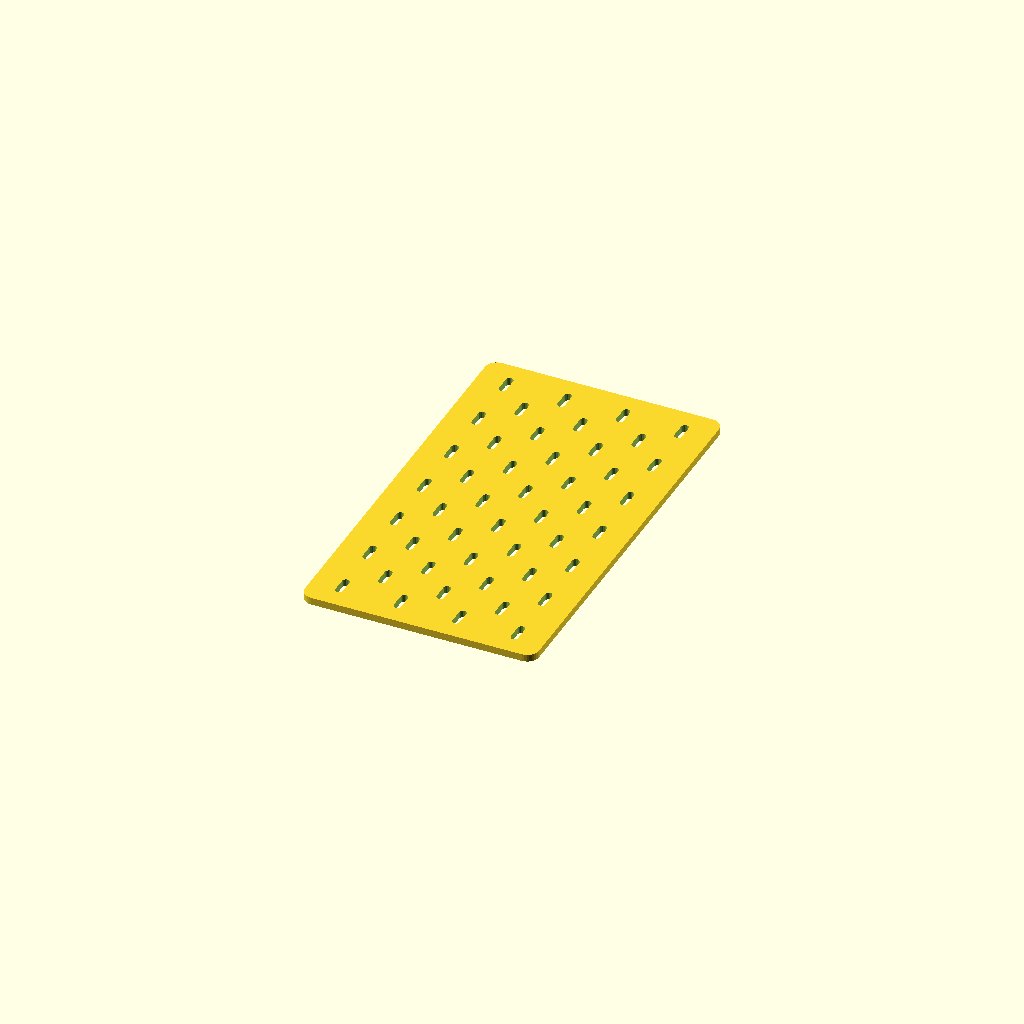
Cell 1 — every parameter at its default value.
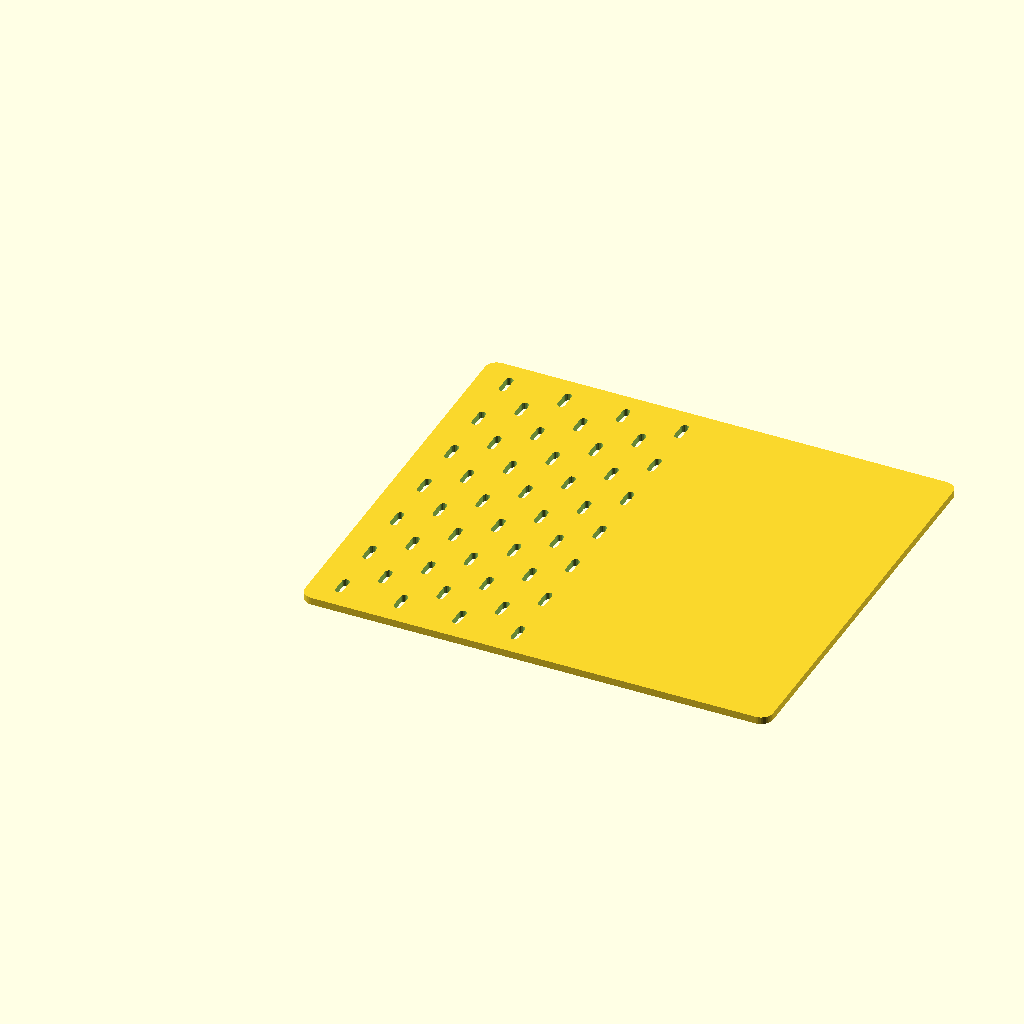
Cell 2: width = 320 (everything else at default).
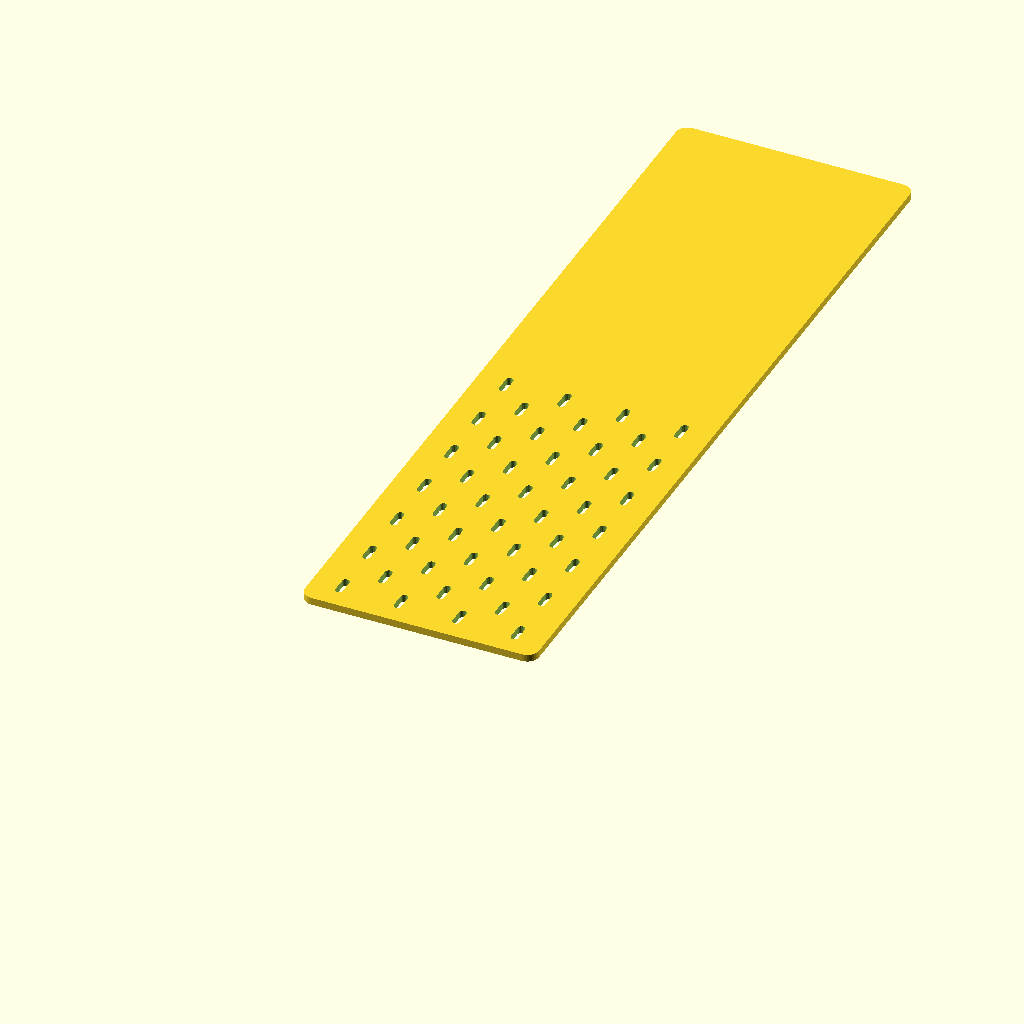
Cell 3: the same model with height = 560.
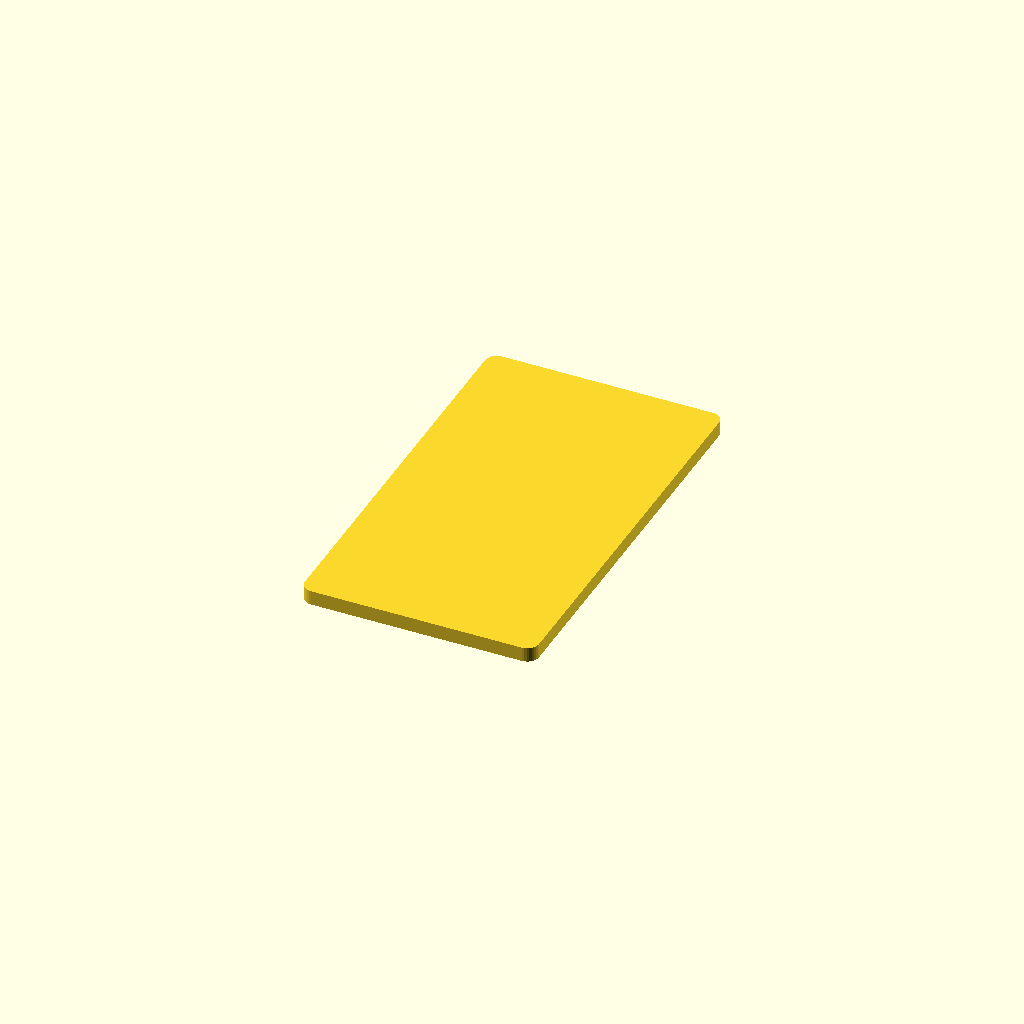
Cell 4 — thickness set to 10, the other parameters unchanged.
All cells are drawn from one camera (rotation 55°, 0°, 25°, orthographic, colour scheme Cornfield), so only the parameter changes between them.
OpenSCAD source file skadis_160x280x5mm.scad:
// SKÅDIS Pegboard - OpenSCAD
// Dimensions: 160x280x5mm

width = 160;
height = 280;
thickness = 5;
hole_width = 5;
hole_height = 15;
board_radius = 8;
screw_hole_diameter = 5;
screw_hole_inset = 10;

difference() {
    hull() {
        translate([board_radius, board_radius, 0])
            cylinder(r=board_radius, h=thickness, $fn=32);
        translate([width-board_radius, board_radius, 0])
            cylinder(r=board_radius, h=thickness, $fn=32);
        translate([board_radius, height-board_radius, 0])
            cylinder(r=board_radius, h=thickness, $fn=32);
        translate([width-board_radius, height-board_radius, 0])
            cylinder(r=board_radius, h=thickness, $fn=32);
    }
    
    translate([20.00, 20.00, -0.5])
        hull() {
            translate([0, -5.00, 0])
                cylinder(r=2.50, h=6, $fn=16);
            translate([0, 5.00, 0])
                cylinder(r=2.50, h=6, $fn=16);
        }
    translate([40.00, 40.00, -0.5])
        hull() {
            translate([0, -5.00, 0])
                cylinder(r=2.50, h=6, $fn=16);
            translate([0, 5.00, 0])
                cylinder(r=2.50, h=6, $fn=16);
        }
    translate([20.00, 60.00, -0.5])
        hull() {
            translate([0, -5.00, 0])
                cylinder(r=2.50, h=6, $fn=16);
            translate([0, 5.00, 0])
                cylinder(r=2.50, h=6, $fn=16);
        }
    translate([40.00, 80.00, -0.5])
        hull() {
            translate([0, -5.00, 0])
                cylinder(r=2.50, h=6, $fn=16);
            translate([0, 5.00, 0])
                cylinder(r=2.50, h=6, $fn=16);
        }
    translate([20.00, 100.00, -0.5])
        hull() {
            translate([0, -5.00, 0])
                cylinder(r=2.50, h=6, $fn=16);
            translate([0, 5.00, 0])
                cylinder(r=2.50, h=6, $fn=16);
        }
    translate([40.00, 120.00, -0.5])
        hull() {
            translate([0, -5.00, 0])
                cylinder(r=2.50, h=6, $fn=16);
            translate([0, 5.00, 0])
                cylinder(r=2.50, h=6, $fn=16);
        }
    translate([20.00, 140.00, -0.5])
        hull() {
            translate([0, -5.00, 0])
                cylinder(r=2.50, h=6, $fn=16);
            translate([0, 5.00, 0])
                cylinder(r=2.50, h=6, $fn=16);
        }
    translate([40.00, 160.00, -0.5])
        hull() {
            translate([0, -5.00, 0])
                cylinder(r=2.50, h=6, $fn=16);
            translate([0, 5.00, 0])
                cylinder(r=2.50, h=6, $fn=16);
        }
    translate([20.00, 180.00, -0.5])
        hull() {
            translate([0, -5.00, 0])
                cylinder(r=2.50, h=6, $fn=16);
            translate([0, 5.00, 0])
                cylinder(r=2.50, h=6, $fn=16);
        }
    translate([40.00, 200.00, -0.5])
        hull() {
            translate([0, -5.00, 0])
                cylinder(r=2.50, h=6, $fn=16);
            translate([0, 5.00, 0])
                cylinder(r=2.50, h=6, $fn=16);
        }
    translate([20.00, 220.00, -0.5])
        hull() {
            translate([0, -5.00, 0])
                cylinder(r=2.50, h=6, $fn=16);
            translate([0, 5.00, 0])
                cylinder(r=2.50, h=6, $fn=16);
        }
    translate([40.00, 240.00, -0.5])
        hull() {
            translate([0, -5.00, 0])
                cylinder(r=2.50, h=6, $fn=16);
            translate([0, 5.00, 0])
                cylinder(r=2.50, h=6, $fn=16);
        }
    translate([20.00, 260.00, -0.5])
        hull() {
            translate([0, -5.00, 0])
                cylinder(r=2.50, h=6, $fn=16);
            translate([0, 5.00, 0])
                cylinder(r=2.50, h=6, $fn=16);
        }
    translate([60.00, 20.00, -0.5])
        hull() {
            translate([0, -5.00, 0])
                cylinder(r=2.50, h=6, $fn=16);
            translate([0, 5.00, 0])
                cylinder(r=2.50, h=6, $fn=16);
        }
    translate([80.00, 40.00, -0.5])
        hull() {
            translate([0, -5.00, 0])
                cylinder(r=2.50, h=6, $fn=16);
            translate([0, 5.00, 0])
                cylinder(r=2.50, h=6, $fn=16);
        }
    translate([60.00, 60.00, -0.5])
        hull() {
            translate([0, -5.00, 0])
                cylinder(r=2.50, h=6, $fn=16);
            translate([0, 5.00, 0])
                cylinder(r=2.50, h=6, $fn=16);
        }
    translate([80.00, 80.00, -0.5])
        hull() {
            translate([0, -5.00, 0])
                cylinder(r=2.50, h=6, $fn=16);
            translate([0, 5.00, 0])
                cylinder(r=2.50, h=6, $fn=16);
        }
    translate([60.00, 100.00, -0.5])
        hull() {
            translate([0, -5.00, 0])
                cylinder(r=2.50, h=6, $fn=16);
            translate([0, 5.00, 0])
                cylinder(r=2.50, h=6, $fn=16);
        }
    translate([80.00, 120.00, -0.5])
        hull() {
            translate([0, -5.00, 0])
                cylinder(r=2.50, h=6, $fn=16);
            translate([0, 5.00, 0])
                cylinder(r=2.50, h=6, $fn=16);
        }
    translate([60.00, 140.00, -0.5])
        hull() {
            translate([0, -5.00, 0])
                cylinder(r=2.50, h=6, $fn=16);
            translate([0, 5.00, 0])
                cylinder(r=2.50, h=6, $fn=16);
        }
    translate([80.00, 160.00, -0.5])
        hull() {
            translate([0, -5.00, 0])
                cylinder(r=2.50, h=6, $fn=16);
            translate([0, 5.00, 0])
                cylinder(r=2.50, h=6, $fn=16);
        }
    translate([60.00, 180.00, -0.5])
        hull() {
            translate([0, -5.00, 0])
                cylinder(r=2.50, h=6, $fn=16);
            translate([0, 5.00, 0])
                cylinder(r=2.50, h=6, $fn=16);
        }
    translate([80.00, 200.00, -0.5])
        hull() {
            translate([0, -5.00, 0])
                cylinder(r=2.50, h=6, $fn=16);
            translate([0, 5.00, 0])
                cylinder(r=2.50, h=6, $fn=16);
        }
    translate([60.00, 220.00, -0.5])
        hull() {
            translate([0, -5.00, 0])
                cylinder(r=2.50, h=6, $fn=16);
            translate([0, 5.00, 0])
                cylinder(r=2.50, h=6, $fn=16);
        }
    translate([80.00, 240.00, -0.5])
        hull() {
            translate([0, -5.00, 0])
                cylinder(r=2.50, h=6, $fn=16);
            translate([0, 5.00, 0])
                cylinder(r=2.50, h=6, $fn=16);
        }
    translate([60.00, 260.00, -0.5])
        hull() {
            translate([0, -5.00, 0])
                cylinder(r=2.50, h=6, $fn=16);
            translate([0, 5.00, 0])
                cylinder(r=2.50, h=6, $fn=16);
        }
    translate([100.00, 20.00, -0.5])
        hull() {
            translate([0, -5.00, 0])
                cylinder(r=2.50, h=6, $fn=16);
            translate([0, 5.00, 0])
                cylinder(r=2.50, h=6, $fn=16);
        }
    translate([120.00, 40.00, -0.5])
        hull() {
            translate([0, -5.00, 0])
                cylinder(r=2.50, h=6, $fn=16);
            translate([0, 5.00, 0])
                cylinder(r=2.50, h=6, $fn=16);
        }
    translate([100.00, 60.00, -0.5])
        hull() {
            translate([0, -5.00, 0])
                cylinder(r=2.50, h=6, $fn=16);
            translate([0, 5.00, 0])
                cylinder(r=2.50, h=6, $fn=16);
        }
    translate([120.00, 80.00, -0.5])
        hull() {
            translate([0, -5.00, 0])
                cylinder(r=2.50, h=6, $fn=16);
            translate([0, 5.00, 0])
                cylinder(r=2.50, h=6, $fn=16);
        }
    translate([100.00, 100.00, -0.5])
        hull() {
            translate([0, -5.00, 0])
                cylinder(r=2.50, h=6, $fn=16);
            translate([0, 5.00, 0])
                cylinder(r=2.50, h=6, $fn=16);
        }
    translate([120.00, 120.00, -0.5])
        hull() {
            translate([0, -5.00, 0])
                cylinder(r=2.50, h=6, $fn=16);
            translate([0, 5.00, 0])
                cylinder(r=2.50, h=6, $fn=16);
        }
    translate([100.00, 140.00, -0.5])
        hull() {
            translate([0, -5.00, 0])
                cylinder(r=2.50, h=6, $fn=16);
            translate([0, 5.00, 0])
                cylinder(r=2.50, h=6, $fn=16);
        }
    translate([120.00, 160.00, -0.5])
        hull() {
            translate([0, -5.00, 0])
                cylinder(r=2.50, h=6, $fn=16);
            translate([0, 5.00, 0])
                cylinder(r=2.50, h=6, $fn=16);
        }
    translate([100.00, 180.00, -0.5])
        hull() {
            translate([0, -5.00, 0])
                cylinder(r=2.50, h=6, $fn=16);
            translate([0, 5.00, 0])
                cylinder(r=2.50, h=6, $fn=16);
        }
    translate([120.00, 200.00, -0.5])
        hull() {
            translate([0, -5.00, 0])
                cylinder(r=2.50, h=6, $fn=16);
            translate([0, 5.00, 0])
                cylinder(r=2.50, h=6, $fn=16);
        }
    translate([100.00, 220.00, -0.5])
        hull() {
            translate([0, -5.00, 0])
                cylinder(r=2.50, h=6, $fn=16);
            translate([0, 5.00, 0])
                cylinder(r=2.50, h=6, $fn=16);
        }
    translate([120.00, 240.00, -0.5])
        hull() {
            translate([0, -5.00, 0])
                cylinder(r=2.50, h=6, $fn=16);
            translate([0, 5.00, 0])
                cylinder(r=2.50, h=6, $fn=16);
        }
    translate([100.00, 260.00, -0.5])
        hull() {
            translate([0, -5.00, 0])
                cylinder(r=2.50, h=6, $fn=16);
            translate([0, 5.00, 0])
                cylinder(r=2.50, h=6, $fn=16);
        }
    translate([140.00, 20.00, -0.5])
        hull() {
            translate([0, -5.00, 0])
                cylinder(r=2.50, h=6, $fn=16);
            translate([0, 5.00, 0])
                cylinder(r=2.50, h=6, $fn=16);
        }
    translate([140.00, 60.00, -0.5])
        hull() {
            translate([0, -5.00, 0])
                cylinder(r=2.50, h=6, $fn=16);
            translate([0, 5.00, 0])
                cylinder(r=2.50, h=6, $fn=16);
        }
    translate([140.00, 100.00, -0.5])
        hull() {
            translate([0, -5.00, 0])
                cylinder(r=2.50, h=6, $fn=16);
            translate([0, 5.00, 0])
                cylinder(r=2.50, h=6, $fn=16);
        }
    translate([140.00, 140.00, -0.5])
        hull() {
            translate([0, -5.00, 0])
                cylinder(r=2.50, h=6, $fn=16);
            translate([0, 5.00, 0])
                cylinder(r=2.50, h=6, $fn=16);
        }
    translate([140.00, 180.00, -0.5])
        hull() {
            translate([0, -5.00, 0])
                cylinder(r=2.50, h=6, $fn=16);
            translate([0, 5.00, 0])
                cylinder(r=2.50, h=6, $fn=16);
        }
    translate([140.00, 220.00, -0.5])
        hull() {
            translate([0, -5.00, 0])
                cylinder(r=2.50, h=6, $fn=16);
            translate([0, 5.00, 0])
                cylinder(r=2.50, h=6, $fn=16);
        }
    translate([140.00, 260.00, -0.5])
        hull() {
            translate([0, -5.00, 0])
                cylinder(r=2.50, h=6, $fn=16);
            translate([0, 5.00, 0])
                cylinder(r=2.50, h=6, $fn=16);
        }
}
Parameter table extracted from the source (name, type, default, range or options):
width: number, default 160
height: number, default 280
thickness: number, default 5
hole_width: number, default 5
hole_height: number, default 15
board_radius: number, default 8
screw_hole_diameter: number, default 5
screw_hole_inset: number, default 10
